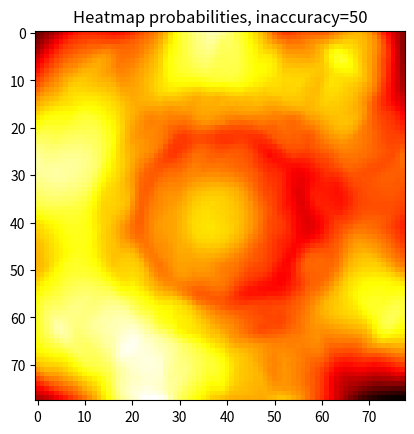

This chart was generated by the following Python code:
import math
import argparse
import sys

import matplotlib.pyplot as plt
import numpy as np


VALUES = [20, 1, 18, 4, 13, 6, 10, 15, 2, 17, 3, 19, 7, 16, 8, 11, 14, 9, 12, 5]
BULLSEYE_DOUBLE_RADIUS = 7
BULLSEYE_RADIUS = 15
TRIPLE_START_RADIUS = 99
TRIPLE_END_RADIUS = 109
DOUBLE_START_RADIUS = 165
DOUBLE_END_RADIUS = 175
BOARD_SIZE = DOUBLE_END_RADIUS


def rawValueFromAngle(angle):
    angle = (angle + (2 * math.pi / 40)) % (2 * math.pi)
    index = int(angle / (2 * math.pi / 20))
    return VALUES[index]


def cart2pol(x, y):
    radius = math.sqrt(x ** 2 + y ** 2)
    angle = math.atan2(y, x)
    return (radius, angle)


def pol2cart(radius, angle):
    x = radius * math.cos(angle)
    y = radius * math.sin(angle)
    return (x, y)


def value(x, y):
    (radius, angle) = cart2pol(x, y)
    if radius > DOUBLE_END_RADIUS:
        return 0
    if radius < BULLSEYE_DOUBLE_RADIUS:
        return 50
    if radius < BULLSEYE_RADIUS:
        return 25
    if radius < TRIPLE_END_RADIUS and radius > TRIPLE_START_RADIUS:
        return rawValueFromAngle(angle) * 3
    if radius < DOUBLE_END_RADIUS and radius > DOUBLE_START_RADIUS:
        return rawValueFromAngle(angle) * 2
    if radius < DOUBLE_START_RADIUS:
        return rawValueFromAngle(angle)
    return 0


def probabilityAtPoint(x, y, radius, resolution_analysis):
    points, count = 0, 0
    X = x - radius
    while X <= x + radius:
        Y = y - radius
        while Y <= y + radius:
            distance = math.sqrt((x - X) ** 2 + (y - Y) ** 2)
            if distance < radius:
                score = value(X, Y)
                points += score
                count += 1
                if distance < radius / 2:
                    points += score
                    count += 1
            Y += resolution_analysis
        X += resolution_analysis
    return points / count


def scanBoard(inaccuracy, resolution_analysis, resolution_search, print_best, verbose):
    best_probability = 0
    board = []

    y = -BOARD_SIZE / 1.5
    while y <= BOARD_SIZE / 1.5:
        if verbose:
            print("{:.2f}%".format(100 * (y + BOARD_SIZE) / (BOARD_SIZE * 2)))
        row = []
        x = -BOARD_SIZE / 1.5
        while x <= BOARD_SIZE / 1.5:
            probability = probabilityAtPoint(-y, x, inaccuracy, resolution_analysis)
            if probability > best_probability:
                best_probability, best_probability_index = probability, value(-y, x)
                best_prob_x, best_prob_y = -y, x
                if verbose:
                    print(best_probability, best_probability_index)
            row.append(probability)
            x += resolution_search
        board.append(row)
        y += resolution_search

    if print_best:
        print("Best to aim for " + str(best_probability_index) + " at x=" + str(best_prob_x) + ", y=" + str(best_prob_y))
    return board


def main():
    # TODO arg for just trying one location or region (remove /1.5)
    # TODO add gaussian filter for probabilities
    # TODO add docs + readme

    parser = argparse.ArgumentParser(description='Process some integers.')

    parser.add_argument("--save_data", help="save data to file", action="store_true")
    parser.add_argument("--save_image", help="save image to file", action="store_true")
    parser.add_argument("--noshow", help="do not open window", action="store_true")
    parser.add_argument("--print_best", help="print best location found", action="store_true")
    parser.add_argument("-v", "--verbose", help="be verbose during calculations", action="store_true")

    parser.add_argument("--resolution_analysis", help="resolution (mm) in analysis", type=float, default=3.0)
    parser.add_argument("--resolution_search", help="resolution (mm) for search", type=float, default=3.0)
    parser.add_argument("--inaccuracy", help="radius of circular hit area (mm)", type=float, default=50)

    args = parser.parse_args()

    result = scanBoard(args.inaccuracy, args.resolution_analysis, args.resolution_search, args.print_best, args.verbose)
    a = np.array(result)
    filename = "result_" + str(args.inaccuracy)
    if args.save_data:
        np.savetxt(filename + ".txt", a)
        print("Saving to " + filename + ".txt")

    plt.imshow(a, cmap='hot', interpolation='nearest')
    plt.title("Heatmap probabilities, inaccuracy=" + str(args.inaccuracy))

    if args.save_image:
        plt.savefig(filename + ".png")

    if not args.noshow:
        print("Opening window...")
        plt.show()

    return 0


if __name__ == "__main__":
    sys.exit(main())
